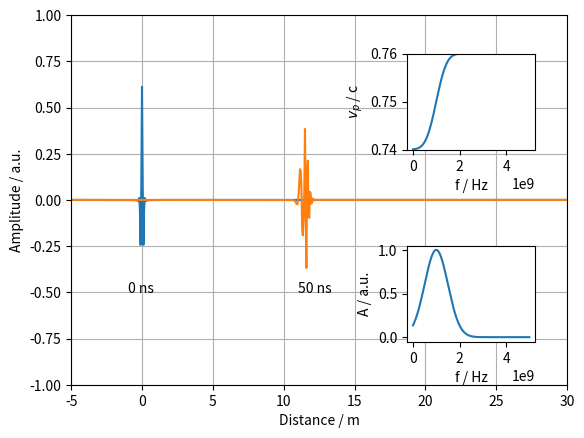

Write Python code to recreate this figure.
import numpy as np
from scipy.special import erf
import matplotlib.pyplot as plt
from matplotlib import animation

c=299792458 # Lichtgeschwindigkeit in m/s
f = np.arange(0, 5e9, 1e6) # all frequencies
r = np.arange(-5,30,0.05) # all positions
t1 = 0 # start time
tstep = .1e-9 # time step in nanoseconds
txt="Time: {time:.2f} ns" # time label

f_center=1e9
f_width=.5e9
vp_center=1e9
vp_width=0.5e9
vp_min=0.74
vp_max=0.76

def vp_from_f (f, min=0.5, max=1.0, center=1e9, width=0.5e9):
    # some s-shaped dispersion curve
    return c*((erf((f-center)/width)+1)*(max-min)*0.5+min)

def k_from_f (f, vp):
    # calculate k from f with specified phase velocity, vp array with phase velecities 
        return 2*np.pi*f / vp     # no dispersion

def gaussian (x, mu, sig):
    # gassian shaped envelope, x: frequencies, mu=center, sig:width
    return np.exp(-np.power(x - mu, 2.) / (2 * np.power(sig, 2.)))

def Psi (r, t, f, k, mu=1e9, sig=500e8, scale=2000):
    # calculate the wave packet, scale: arbitrary scale factor to fit a given y-range
    A=gaussian(f, mu, sig) # weights as a function of frequencies
    om=np.pi*2*f  # omega
    co=np.cos(om*t-k*r)/scale # cosinus
    return np.dot(A,co) # sum usind dot product

vp=vp_from_f (f, min=vp_min, max=vp_max, center=vp_center, width=vp_width) # phase velocyty from frequencies
#vp=np.array([0.75*c for fi in f]) # phase velocyty from frequencies
k1 = k_from_f (f, vp=vp) # wave numbers with dispersion 
#k1 = k_from_f (f, vp=np.array([0.75*c for fi in f])) # wave numbers without dispersion
#k2 = k_from_f (f, vp=np.array([0.75*c for fi in f])) # wave numbers without dispersion 
A = gaussian (f, mu=f_center, sig=f_width)
    
fig, ax = plt.subplots()

ax.set_xlabel("Distance / m")
ax.set_ylabel("Amplitude / a.u.")
ax.set_xlim(-5,30)
ax.set_ylim(-1,1)
ax.grid()

vp_ax = fig.add_axes([.65, .6, .2, .2])
vp_ax.set_xlabel("f / Hz")
vp_ax.set_ylabel("$v_p$ / c")
vp_ax.set_ylim(0.74,0.76)

A_ax = fig.add_axes([.65, .2, .2, .2])
A_ax.set_xlabel("f / Hz")
A_ax.set_ylabel("A / a.u.")

y1 = np.array([Psi(ri, 0, f, k1, mu=f_center, sig=f_width) for ri in r])
y2 = np.array([Psi(ri, 50e-9, f, k1, mu=f_center, sig=f_width) for ri in r])
line1, line2 = ax.plot(r, y1, r, y2)
tmark1=ax.text(-1,-0.5, "0 ns", fontsize=10)
tmark2=ax.text(11,-0.5, "50 ns", fontsize=10)
vp_ax.plot(f, vp/c)
A_ax.plot(f,A)

time_text = ax.text(.2, .6, '', fontsize=10)

def init():
    line1.set_data([], [])
    line2.set_data([], [])
    return line1,

def animate(i):
    y1 = np.array([Psi(ri, t1+i*tstep, f, k1, mu=f_center, sig=f_width) for ri in r])
    #y2 = np.array([Psi(ri, t1+i*tstep, f, k2, mu=f_center, sig=f_width) for ri in r])
    line1.set_data(r, y1)
    #line2.set_data(r, y2)
    time_text.set_text(txt.format(time=i*tstep*1e9))
    return line1, time_text


#anim = animation.FuncAnimation(fig, animate, init_func=init, frames=range(0,1000,1), interval=50, blit=True)
#anim.save("wavepacket-nodisp.mp4", dpi=600, bitrate=6000)


plt.show()
